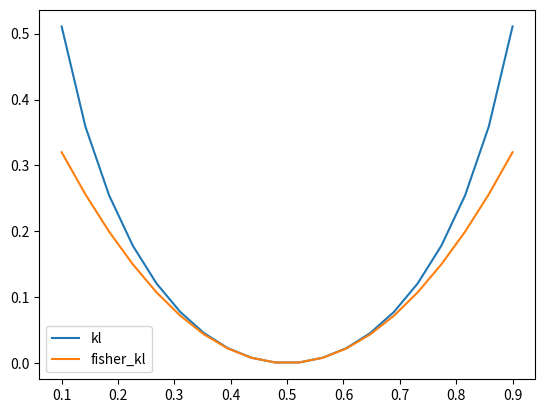

Source code (Python):
from math import log
import matplotlib.pyplot as plt
import numpy as np

def kl(p,q):
    return p * log(p / q) + (1 - p) * log((1 - p) / (1 - q))

def fisher(p):
    return 1 / p / (1 - p)

def fisher_kl(p,q):
    return 0.5 * fisher(p) * (p - q)*(p - q)

x = np.linspace(0.1, 0.9, 20)
y1 = [kl(0.5, q) for q in x]
y2 = [fisher_kl(0.5, q) for q in x]

plt.plot(x, y1, label='kl')
plt.plot(x, y2, label='fisher_kl')
plt.legend()
plt.show()